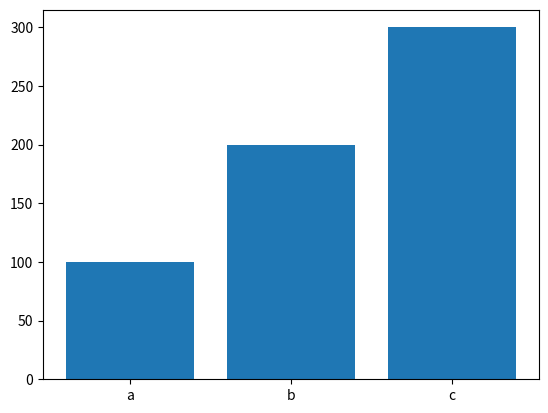

Source code (Python):
#!/usr/bin/pythonp
import matplotlib.pyplot as plt

def generate_bar_chart():
    labels = ['a','b','c']
    values = [100,200,300]

    ax = plt.subplot()
    ax.bar(labels, values)
    plt.show()

if __name__ == '__main__':
    generate_bar_chart()